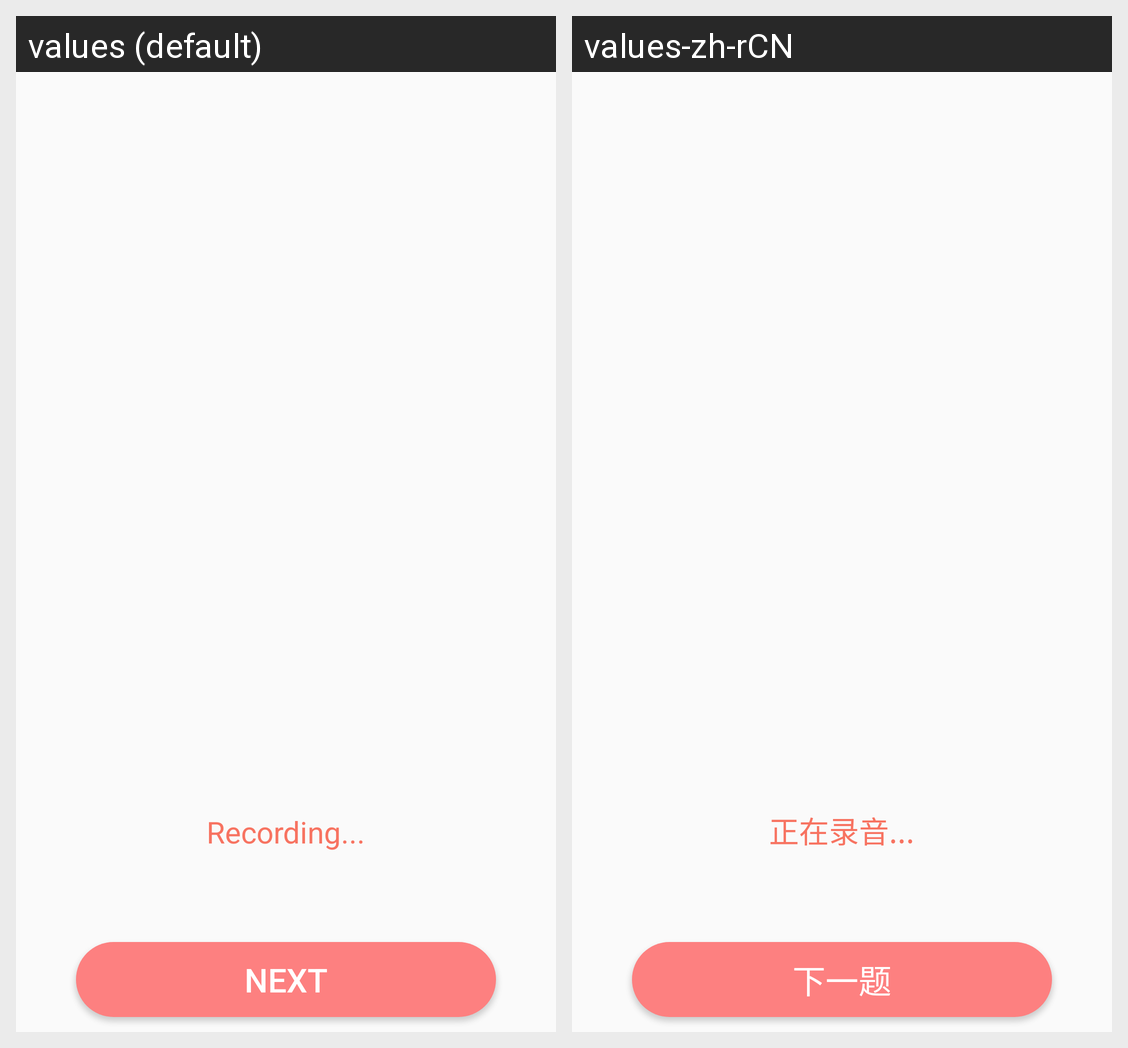

The same Android screen rendered under two of its app's locales, left to right. List the strings drawn on it with the default value and each locale's translation.
Android screen res/layout/fragment_sound_testing.xml rendered under 2 locales, left to right: values (default), values-zh-rCN. Device: Nexus 5 (rendered at 1080×1920; each locale shown at half size, 540×960, under a caption strip naming it); theme AppThemeNoActBar.FullScreen.
Strings drawn on this screen, with the default value and each locale's value (text and hints the layout hard-codes, and strings that could not be matched under every locale, appear in the picture but are not listed):

sound_recoding
  values: Recording...
  values-zh-rCN: 正在录音...

btn_next_btn
  values: Next
  values-zh-rCN: 下一题
